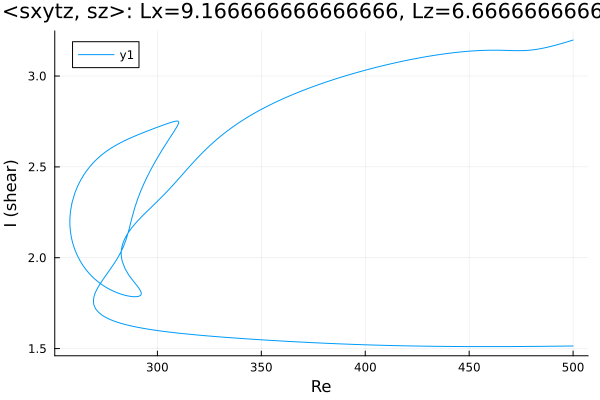

The file beside this chart, header and first rows:
Re, shear
500.0, 3.198
499.3, 3.195
497.9, 3.191
496.5, 3.186
495.1, 3.181
493.7, 3.176
492.2, 3.172
490.8, 3.168
489.4, 3.163
488, 3.159
486.6, 3.156
485.2, 3.152
483.8, 3.149
482.3, 3.147
480.9, 3.144
480.1, 3.143
479.2, 3.142
477.8, 3.141
476.3, 3.14
474.9, 3.14
473.5, 3.14
472.1, 3.14
470.7, 3.14
469.3, 3.141
467.9, 3.141
466.5, 3.141
465, 3.142
463.6, 3.142
462.2, 3.142
460.8, 3.142
459.4, 3.142
458, 3.142
456.6, 3.141
455.1, 3.14
453.7, 3.14
452.3, 3.139
450.9, 3.137
449.5, 3.136
448.1, 3.135
446.7, 3.133
445.2, 3.132
443.8, 3.13
442.4, 3.128
441, 3.126
439.6, 3.124
438.2, 3.122
436.8, 3.12
435.3, 3.117
433.9, 3.115
432.5, 3.113
431.1, 3.11
429.7, 3.107
428.3, 3.104
426.9, 3.102
425.4, 3.099
424, 3.095
422.6, 3.092
421.2, 3.089
419.8, 3.086
418.4, 3.083
... 596 more rows
